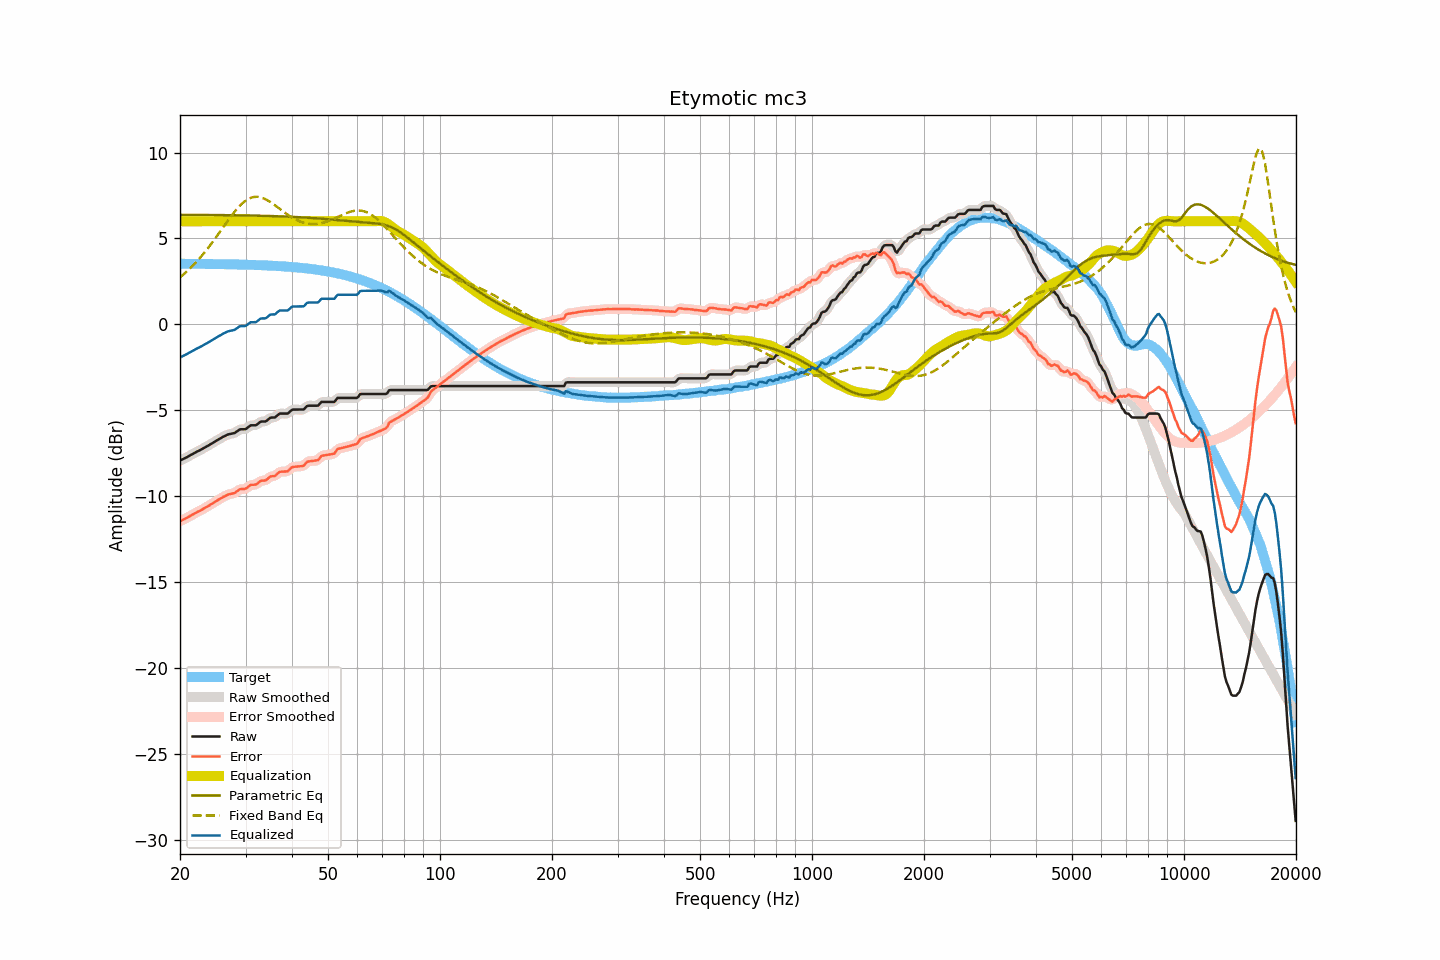

The table this chart was drawn from, first rows:
frequency, raw, smoothed, error, error_smoothed, equalization, parametric_eq, fixed_band_eq, equalized_raw, equalized_smoothed, target
20.00, -7.92, -7.92, -11.45, -11.45, 6.00, 6.37, 2.73, -1.92, -1.92, 3.53
20.20, -7.88, -7.88, -11.41, -11.41, 6.00, 6.37, 2.81, -1.88, -1.88, 3.53
20.40, -7.83, -7.83, -11.36, -11.36, 6.00, 6.37, 2.89, -1.83, -1.83, 3.53
20.61, -7.79, -7.79, -11.32, -11.31, 6.00, 6.37, 2.97, -1.79, -1.79, 3.53
20.81, -7.74, -7.74, -11.27, -11.27, 6.00, 6.37, 3.06, -1.74, -1.74, 3.53
21.02, -7.69, -7.69, -11.22, -11.22, 6.00, 6.37, 3.15, -1.69, -1.69, 3.53
21.23, -7.64, -7.64, -11.16, -11.16, 6.00, 6.37, 3.23, -1.64, -1.64, 3.53
21.44, -7.59, -7.59, -11.11, -11.11, 6.00, 6.37, 3.33, -1.59, -1.59, 3.52
21.66, -7.53, -7.53, -11.05, -11.06, 6.00, 6.37, 3.42, -1.53, -1.53, 3.52
21.87, -7.48, -7.48, -11.00, -11.00, 6.00, 6.37, 3.52, -1.48, -1.48, 3.52
22.09, -7.43, -7.43, -10.95, -10.95, 6.00, 6.37, 3.62, -1.43, -1.43, 3.52
22.31, -7.38, -7.38, -10.90, -10.90, 6.00, 6.37, 3.72, -1.38, -1.38, 3.52
22.54, -7.34, -7.34, -10.86, -10.86, 6.00, 6.37, 3.82, -1.34, -1.34, 3.52
22.76, -7.29, -7.29, -10.81, -10.81, 6.00, 6.37, 3.93, -1.29, -1.29, 3.52
22.99, -7.24, -7.24, -10.76, -10.76, 6.00, 6.37, 4.04, -1.24, -1.24, 3.52
23.22, -7.19, -7.19, -10.71, -10.70, 6.00, 6.37, 4.16, -1.19, -1.19, 3.52
23.45, -7.13, -7.13, -10.65, -10.65, 6.00, 6.37, 4.27, -1.13, -1.13, 3.52
23.69, -7.08, -7.08, -10.60, -10.59, 6.00, 6.37, 4.39, -1.08, -1.08, 3.52
23.92, -7.03, -7.03, -10.54, -10.54, 6.00, 6.37, 4.51, -1.03, -1.03, 3.51
24.16, -6.97, -6.97, -10.48, -10.49, 6.00, 6.36, 4.63, -0.97, -0.97, 3.51
24.40, -6.92, -6.92, -10.43, -10.43, 6.00, 6.36, 4.76, -0.92, -0.92, 3.51
24.65, -6.86, -6.86, -10.37, -10.37, 6.00, 6.36, 4.89, -0.86, -0.86, 3.51
24.89, -6.80, -6.80, -10.31, -10.31, 6.00, 6.36, 5.01, -0.80, -0.80, 3.51
25.14, -6.75, -6.75, -10.26, -10.25, 6.00, 6.36, 5.14, -0.75, -0.75, 3.51
25.39, -6.69, -6.69, -10.20, -10.20, 6.00, 6.36, 5.28, -0.69, -0.69, 3.51
25.65, -6.64, -6.64, -10.14, -10.14, 6.00, 6.36, 5.41, -0.64, -0.64, 3.51
25.91, -6.58, -6.58, -10.08, -10.09, 6.00, 6.36, 5.54, -0.58, -0.58, 3.50
26.16, -6.53, -6.53, -10.03, -10.03, 6.00, 6.36, 5.67, -0.53, -0.53, 3.50
26.43, -6.49, -6.48, -9.99, -9.98, 6.00, 6.36, 5.81, -0.49, -0.48, 3.50
26.69, -6.44, -6.44, -9.94, -9.94, 6.00, 6.36, 5.94, -0.44, -0.44, 3.50
26.96, -6.40, -6.41, -9.90, -9.90, 6.00, 6.35, 6.07, -0.40, -0.41, 3.50
27.23, -6.38, -6.38, -9.87, -9.87, 6.00, 6.35, 6.20, -0.38, -0.38, 3.50
27.50, -6.36, -6.36, -9.85, -9.86, 6.00, 6.35, 6.32, -0.36, -0.36, 3.49
27.77, -6.34, -6.34, -9.83, -9.83, 6.00, 6.35, 6.44, -0.34, -0.34, 3.49
28.05, -6.32, -6.31, -9.81, -9.79, 6.00, 6.35, 6.56, -0.32, -0.31, 3.49
28.33, -6.25, -6.25, -9.74, -9.74, 6.00, 6.35, 6.67, -0.25, -0.25, 3.49
28.62, -6.19, -6.19, -9.68, -9.67, 6.00, 6.35, 6.78, -0.19, -0.19, 3.49
28.90, -6.12, -6.13, -9.60, -9.62, 6.00, 6.35, 6.88, -0.12, -0.13, 3.48
29.19, -6.10, -6.11, -9.58, -9.59, 6.00, 6.34, 6.98, -0.10, -0.11, 3.48
29.48, -6.10, -6.10, -9.58, -9.58, 6.00, 6.34, 7.06, -0.10, -0.10, 3.48
29.78, -6.10, -6.09, -9.58, -9.57, 6.00, 6.34, 7.14, -0.10, -0.09, 3.48
30.08, -6.08, -6.07, -9.55, -9.54, 6.00, 6.34, 7.21, -0.08, -0.07, 3.47
30.38, -6.01, -6.01, -9.48, -9.48, 6.00, 6.34, 7.27, -0.01, -0.01, 3.47
30.68, -5.94, -5.94, -9.41, -9.41, 6.00, 6.34, 7.32, 0.06, 0.06, 3.47
30.99, -5.87, -5.89, -9.33, -9.35, 6.00, 6.33, 7.36, 0.13, 0.11, 3.46
31.30, -5.87, -5.87, -9.33, -9.33, 6.00, 6.33, 7.39, 0.13, 0.13, 3.46
31.61, -5.87, -5.87, -9.33, -9.33, 6.00, 6.33, 7.41, 0.13, 0.13, 3.46
31.93, -5.87, -5.86, -9.32, -9.31, 6.00, 6.33, 7.42, 0.13, 0.14, 3.46
32.24, -5.82, -5.81, -9.27, -9.26, 6.00, 6.33, 7.42, 0.18, 0.19, 3.45
32.57, -5.74, -5.74, -9.19, -9.19, 6.00, 6.32, 7.41, 0.26, 0.26, 3.45
32.89, -5.67, -5.68, -9.11, -9.13, 6.00, 6.32, 7.39, 0.33, 0.32, 3.44
33.22, -5.65, -5.66, -9.09, -9.10, 6.00, 6.32, 7.37, 0.35, 0.34, 3.44
33.55, -5.65, -5.65, -9.09, -9.09, 6.00, 6.32, 7.33, 0.35, 0.35, 3.44
33.89, -5.65, -5.63, -9.08, -9.07, 6.00, 6.31, 7.29, 0.35, 0.37, 3.43
34.23, -5.60, -5.59, -9.03, -9.02, 6.00, 6.31, 7.24, 0.40, 0.41, 3.43
34.57, -5.52, -5.52, -8.94, -8.95, 6.00, 6.31, 7.19, 0.48, 0.48, 3.42
34.92, -5.44, -5.46, -8.86, -8.88, 6.00, 6.31, 7.13, 0.56, 0.54, 3.42
35.27, -5.42, -5.43, -8.83, -8.85, 6.00, 6.30, 7.07, 0.58, 0.57, 3.42
35.62, -5.42, -5.42, -8.83, -8.83, 6.00, 6.30, 7.00, 0.58, 0.58, 3.41
35.97, -5.42, -5.39, -8.82, -8.80, 6.00, 6.30, 6.93, 0.58, 0.61, 3.41
... 635 more rows
